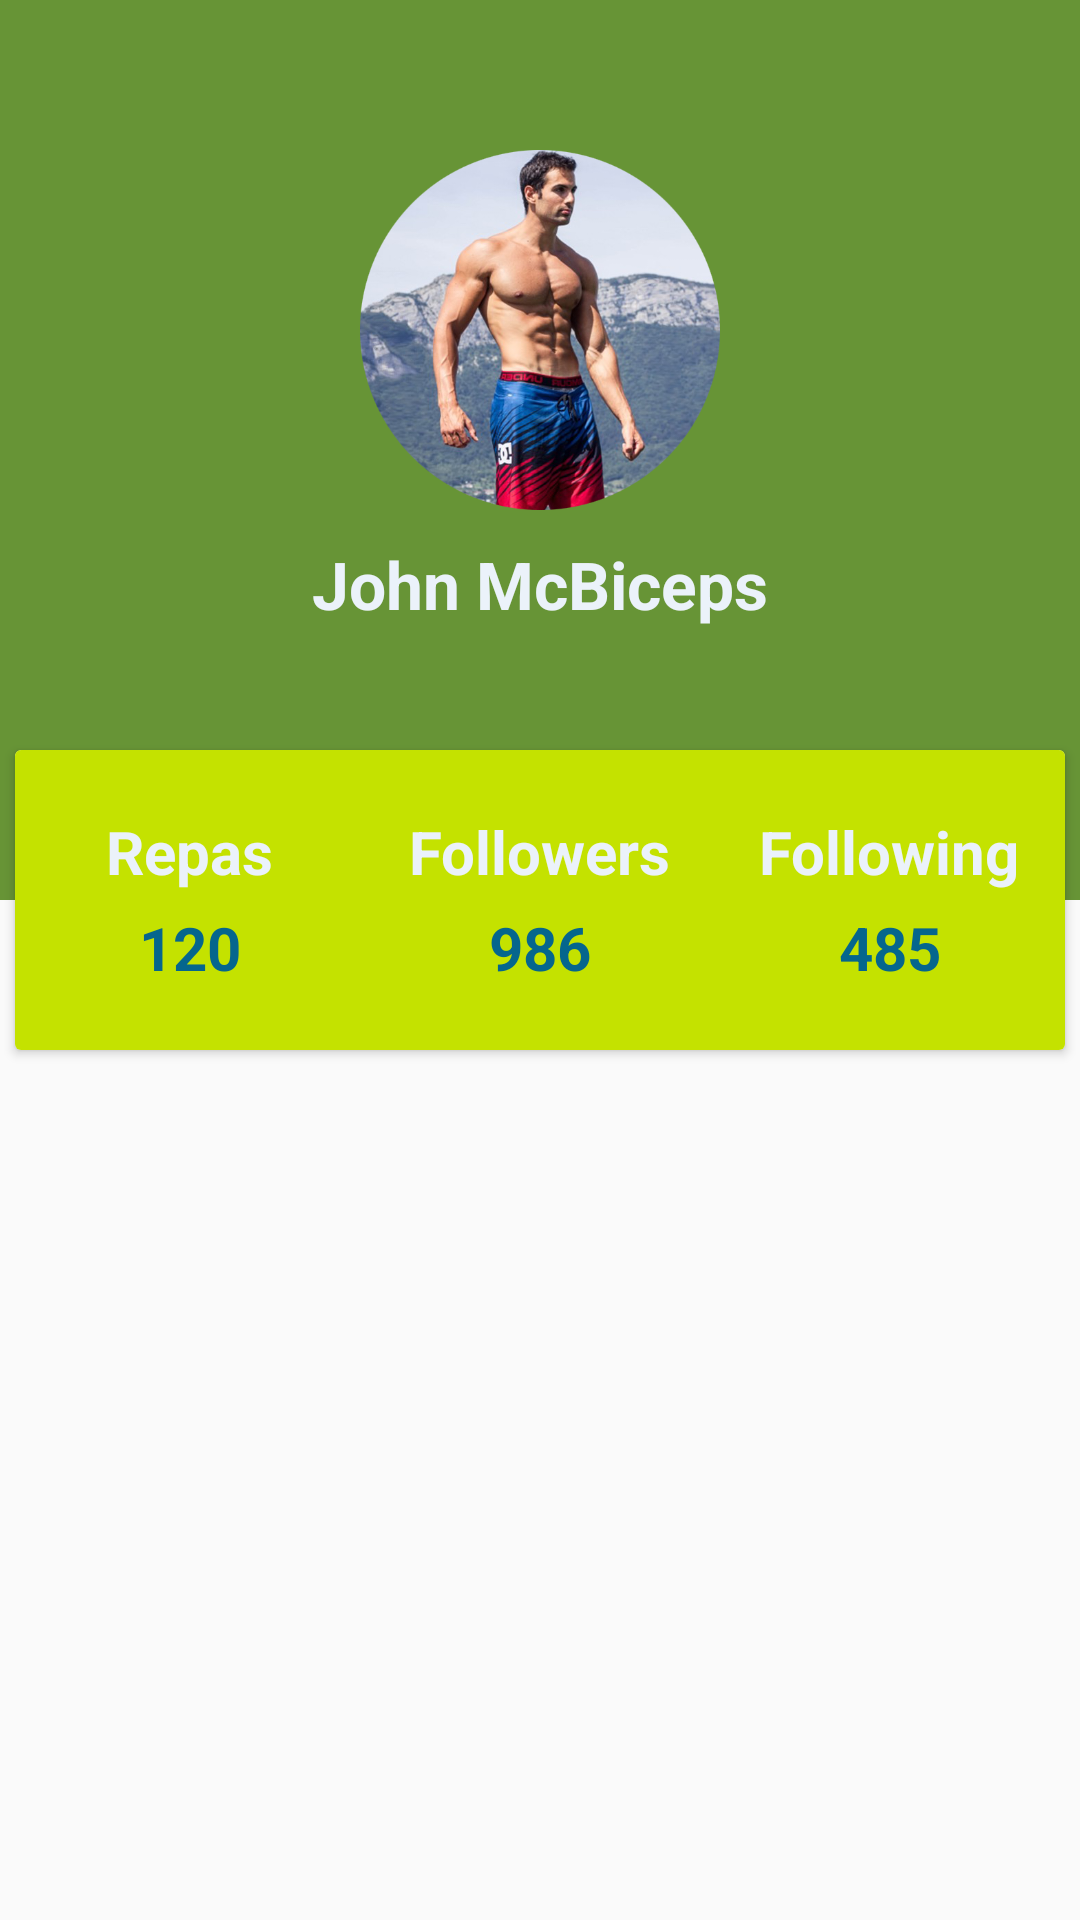

Layout XML and referenced resources for this Android screen:
<!-- AndroidManifest.xml: application theme AppTheme.NoActionBar -->
<!-- res/layout/fragement_profile.xml -->
<?xml version="1.0" encoding="utf-8"?>
<RelativeLayout xmlns:android="http://schemas.android.com/apk/res/android"
    android:id="@+id/fragProfileContainer"
    android:layout_width="match_parent"
    android:layout_height="wrap_content"
    android:layout_gravity="center"
    android:orientation="vertical">

    <LinearLayout
        android:layout_width="match_parent"
        android:layout_height="300dp"
        android:background="@color/colorPrimary"
        android:orientation="vertical">

        <ImageView
            android:layout_width="120dp"
            android:layout_height="120dp"
            android:layout_gravity="center_horizontal"
            android:layout_marginTop="50dp"
            android:src="@drawable/mc_biceps_round"
            android:id="@+id/diag_icon"/>

        <TextView
            android:id="@+id/fragProfileName"
            android:layout_width="wrap_content"
            android:layout_height="wrap_content"
            android:layout_gravity="center_horizontal"
            android:layout_marginTop="10dp"
            android:text="John McBiceps"
            android:textColor="@color/white"
            android:textSize="22sp"
            android:textStyle="bold" />

    </LinearLayout>

    <ImageView

        android:id="@+id/btnTweetUser"
        android:layout_width="50dp"
        android:layout_height="50dp"
        android:layout_marginLeft="230dp"
        android:layout_marginTop="10dp"
        android:clickable="true"
        android:src="@drawable/twitter" />

    <android.support.v7.widget.CardView
        android:layout_width="350dp"
        android:layout_height="100dp"
        android:layout_centerHorizontal="true"
        android:layout_marginTop="250dp">

        <LinearLayout
            android:layout_width="match_parent"
            android:layout_height="match_parent"
            android:background="@color/colorSecondaryLight"
            android:orientation="horizontal"
            android:weightSum="3">

            <LinearLayout
                android:layout_width="0dp"
                android:layout_height="match_parent"
                android:layout_weight="1"
                android:gravity="center"
                android:orientation="vertical">

                <TextView
                    android:layout_width="wrap_content"
                    android:layout_height="wrap_content"
                    android:text="Repas"
                    android:textColor="@color/white"
                    android:textStyle="bold"
                    android:textSize="20sp" />

                <TextView
                    android:layout_width="wrap_content"
                    android:layout_height="wrap_content"
                    android:paddingTop="5dp"
                    android:text="120"
                    android:textColor="@color/colorAccentTwo"
                    android:textSize="20sp"
                    android:textStyle="bold" />

            </LinearLayout>

            <LinearLayout
                android:layout_width="0dp"
                android:layout_height="match_parent"
                android:layout_weight="1"
                android:gravity="center"
                android:orientation="vertical">

                <TextView
                    android:layout_width="wrap_content"
                    android:layout_height="wrap_content"
                    android:text="Followers"
                    android:textColor="@color/white"
                    android:textStyle="bold"
                    android:textSize="20sp" />

                <TextView
                    android:layout_width="wrap_content"
                    android:layout_height="wrap_content"
                    android:paddingTop="5dp"
                    android:text="986"
                    android:textColor="@color/colorAccentTwo"
                    android:textSize="20sp"
                    android:textStyle="bold" />

            </LinearLayout>

            <LinearLayout
                android:layout_width="0dp"
                android:layout_height="match_parent"
                android:layout_weight="1"
                android:gravity="center"
                android:orientation="vertical">

                <TextView
                    android:layout_width="wrap_content"
                    android:layout_height="wrap_content"
                    android:text="Following"
                    android:textColor="@color/white"
                    android:textStyle="bold"
                    android:textSize="20sp" />

                <TextView
                    android:layout_width="wrap_content"
                    android:layout_height="wrap_content"
                    android:paddingTop="5dp"
                    android:text="485"
                    android:textColor="@color/colorAccentTwo"
                    android:textSize="20sp"
                    android:textStyle="bold" />

            </LinearLayout>

        </LinearLayout>

    </android.support.v7.widget.CardView>

</RelativeLayout>

    

    

    

    

    

    

    

    

    

    

    
<!-- resources referenced by this layout -->
<resources>
  <color name="colorAccentTwo">#05668D</color>
  <color name="colorPrimary">#679436</color>
  <color name="colorSecondaryLight">#C4E200</color>)k
  <color name="white">#EBF2FA</color>
  <!-- drawable mc_biceps_round: png bitmap (drawable, 329407 bytes) -->
  <style name="AppTheme.NoActionBar">
          <item name="windowActionBar">false</item>
          <item name="windowNoTitle">true</item>
      </style>
</resources>
